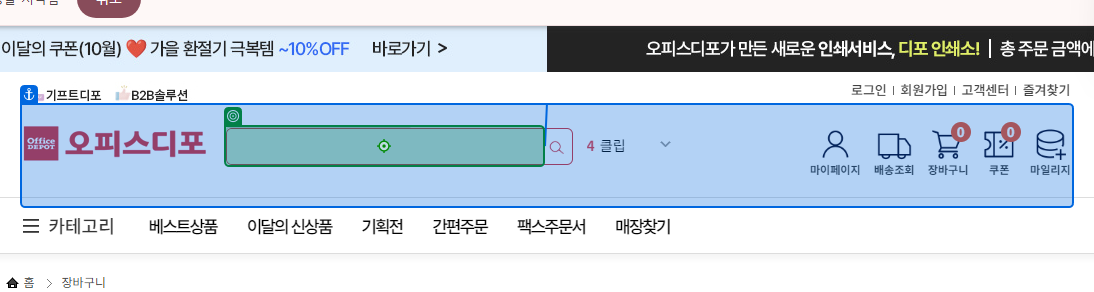
Task: Robotic Enterprise Framework
Workflow: 07.품목코드 장바구니 추가

Step 1: type "[str품록코드 + "[k(Enter)]"]" into the text box in window '오피스디포 공식쇼핑몰' (chrome.exe)

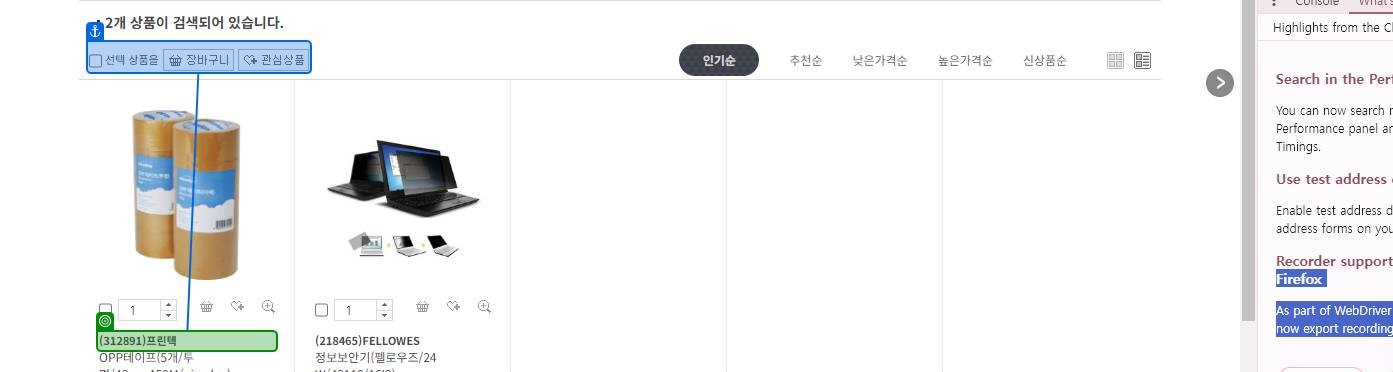
Step 2: get-text from the element in window '오피스디포 공식쇼핑몰' (chrome.exe)

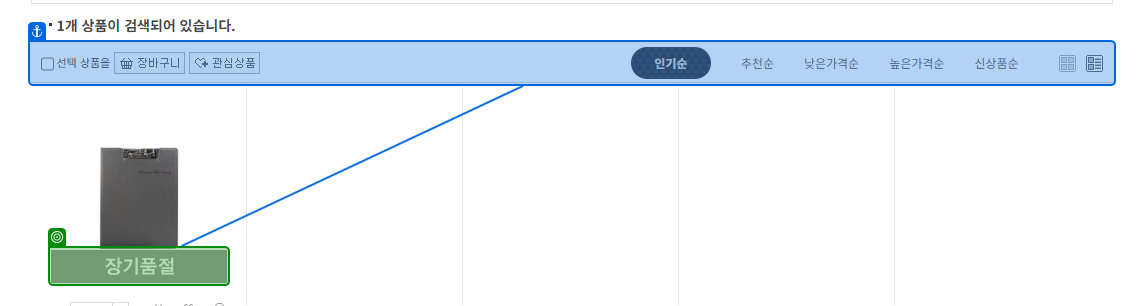
Step 3 [then]: check the element in window '오피스디포 공식쇼핑몰' (chrome.exe)

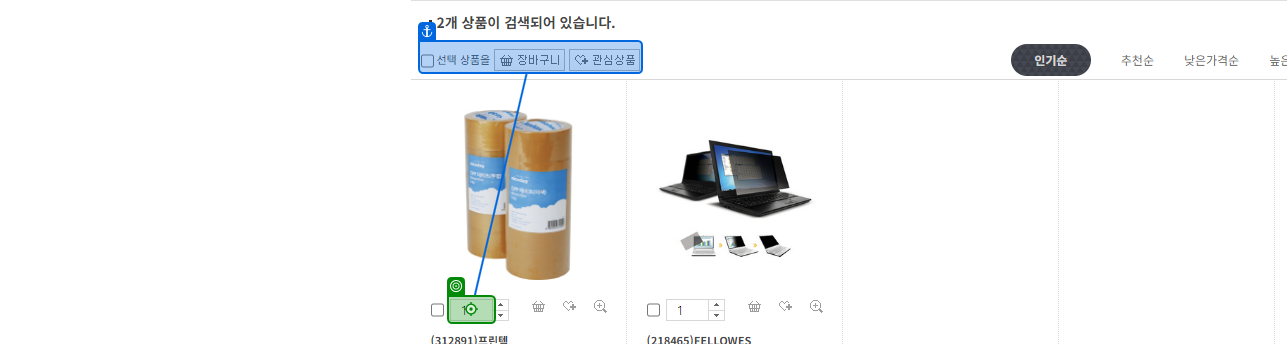
Step 4 [then]: type "[in_TransactionItem("수량").ToString]" into the text box in window '오피스디포 공식쇼핑몰' (chrome.exe)

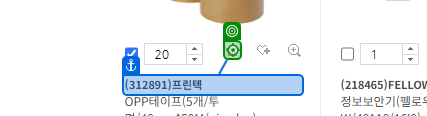
Step 5: click on the image in window '오피스디포 공식쇼핑몰' (chrome.exe)

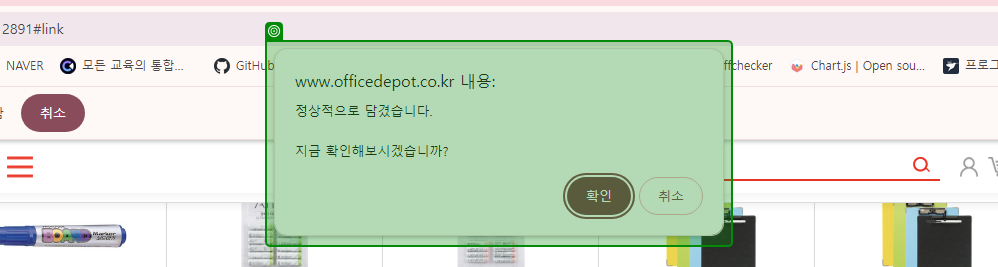
Step 6: check the pane in window '오피스디포 공식쇼핑몰 - Chrome' (chrome.exe)

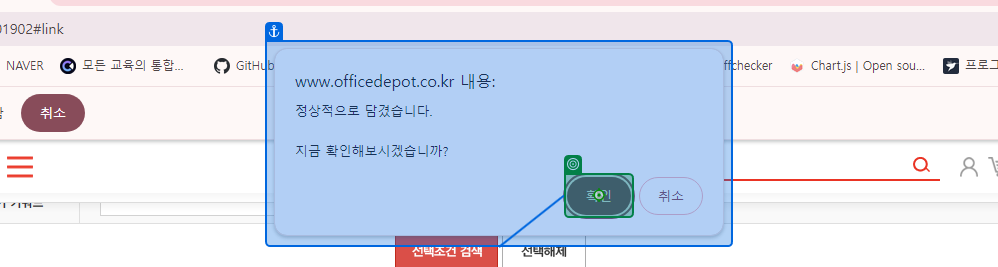
Step 7: click on the push button '확인' in window '오피스디포 공식쇼핑몰 - Chrome' (chrome.exe)
